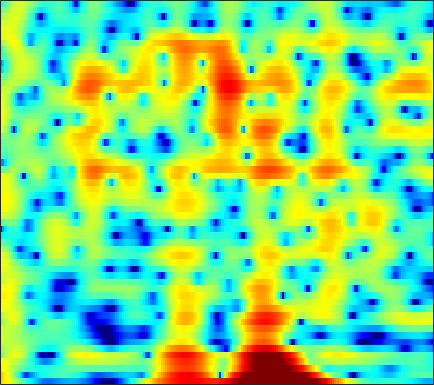

Values plotted in this chart, from the file beside it:
7.3871, 6.8054, 5.9751, 5.0764, 4.3696, 3.3662, 2.3103, 1.4892, 0.35392, -0.81292, -1.9983, -2.8868, -4.0651, -5.2344, -6.1142, -7.3046, -8.5094, -9.3805, -10.425, -11.32, -11.963, -12.214, -12.232, -11.951
7.987, 7.197, 6.015, 4.672, 3.544, 1.851, -0.09867, -1.77, -4.353, -7.446, -11.11, -13.76, -14.64, -12.5, -10.76, -8.899, -7.531, -6.743, -5.909, -5.248, -4.707, -4.355, -3.94, -3.57
6.225, 5.652, 4.833, 3.96, 3.275, 2.335, 1.386, 0.6864, -0.2134, -1.056, -1.822, -2.332, -2.928, -3.43, -3.744, -4.091, -4.364, -4.519, -4.656, -4.713, -4.695, -4.63, -4.456, -4.188
5.545, 5.178, 4.721, 4.273, 3.927, 3.428, 2.875, 2.416, 1.73, 0.9479, 0.06202, -0.6776, -1.772, -2.991, -3.985, -5.404, -6.892, -8.02, -9.377, -10.43, -11.01, -11.04, -10.56, -9.588
-1.632, 0.02076, 1.973, 3.359, 4.061, 4.614, 4.807, 4.744, 4.397, 3.763, 2.84, 1.947, 0.4575, -1.437, -3.192, -6.123, -9.923, -13.69, -20.35, -22.35, -19.38, -18.86, -21.03, -29.78
0.795, 1.215, 1.922, 2.581, 2.97, 3.304, 3.428, 3.383, 3.143, 2.715, 2.114, 1.558, 0.6899, -0.303, -1.102, -2.193, -3.219, -3.925, -4.735, -5.341, -5.739, -5.91, -5.969, -5.804
2.857, 2.764, 2.669, 2.582, 2.509, 2.38, 2.198, 2.019, 1.719, 1.351, 0.925, 0.5723, 0.07485, -0.4353, -0.823, -1.325, -1.782, -2.085, -2.435, -2.722, -2.937, -3.049, -3.137, -3.152
3.22, 3.072, 2.877, 2.668, 2.495, 2.234, 1.928, 1.667, 1.278, 0.8483, 0.3863, 0.02933, -0.4369, -0.87, -1.16, -1.502, -1.775, -1.926, -2.071, -2.166, -2.226, -2.254, -2.279, -2.303
2.981, 2.945, 2.953, 2.952, 2.904, 2.74, 2.426, 2.087, 1.494, 0.7462, -0.1296, -0.8376, -1.773, -2.574, -2.998, -3.263, -3.223, -3.043, -2.703, -2.344, -2.024, -1.827, -1.643, -1.538
-0.9104, 0.7037, 2.414, 3.542, 4.046, 4.322, 4.177, 3.803, 2.942, 1.631, -0.2098, -2.053, -5.433, -10.61, -15.64, -13.19, -8.151, -5.795, -3.751, -2.467, -1.695, -1.348, -1.117, -1.076
0.9862, 2.071, 3.323, 4.179, 4.546, 4.699, 4.498, 4.124, 3.333, 2.228, 0.8373, -0.3643, -2.105, -3.661, -4.419, -4.755, -4.447, -4.061, -3.617, -3.427, -3.551, -3.864, -4.575, -5.575
4.922, 4.827, 4.721, 4.567, 4.381, 4.006, 3.482, 2.988, 2.207, 1.303, 0.3256, -0.4178, -1.368, -2.245, -2.785, -3.371, -3.89, -4.268, -4.812, -5.48, -6.422, -7.344, -8.967, -11.26
6.083, 5.85, 5.484, 5.025, 4.6, 3.899, 3.031, 2.271, 1.136, -0.115, -1.414, -2.335, -3.394, -4.222, -4.643, -4.976, -5.202, -5.384, -5.72, -6.234, -6.902, -7.534, -8.536, -9.63
6.287, 6.219, 6.016, 5.636, 5.215, 4.428, 3.331, 2.269, 0.479, -1.844, -4.881, -7.767, -11.92, -12.66, -10.72, -8.312, -6.778, -6.1, -5.707, -5.776, -6.212, -6.745, -7.647, -8.672
4.225, 4.847, 5.37, 5.528, 5.414, 4.967, 4.173, 3.33, 1.856, 0.004303, -2.216, -3.996, -5.94, -6.716, -6.287, -5.312, -4.542, -4.241, -4.224, -4.636, -5.493, -6.44, -8.141, -10.43
1.644, 2.82, 3.828, 4.363, 4.501, 4.398, 4.026, 3.601, 2.867, 1.998, 1.095, 0.4212, -0.3445, -0.9561, -1.355, -1.773, -2.163, -2.512, -3.105, -3.911, -5.004, -6.027, -7.776, -10.07
3.066, 3.388, 3.682, 3.801, 3.774, 3.576, 3.22, 2.878, 2.34, 1.721, 1.07, 0.5749, -0.05039, -0.5872, -0.991, -1.494, -1.972, -2.32, -2.808, -3.354, -3.984, -4.553, -5.38, -6.301
4.58, 4.415, 4.134, 3.752, 3.409, 2.878, 2.259, 1.752, 1.057, 0.345, -0.3589, -0.8793, -1.601, -2.215, -2.6, -3.02, -3.28, -3.359, -3.345, -3.267, -3.169, -3.129, -3.117, -3.17
5.421, 5.003, 4.325, 3.494, 2.78, 1.736, 0.6317, -0.2124, -1.284, -2.228, -3.108, -3.723, -4.644, -5.758, -6.588, -7.524, -7.774, -7.274, -5.944, -4.388, -2.982, -2.078, -1.149, -0.486
5.008, 4.44, 3.442, 2.151, 0.9292, -1.05, -3.415, -5.379, -7.747, -8.784, -8.583, -8.241, -8.097, -9.081, -10.74, -15.03, -22.67, -16.04, -9.082, -4.964, -2.208, -0.6763, 0.8642, 1.927
2.312, 1.819, 0.8815, -0.4006, -1.677, -3.929, -6.97, -10, -14.98, -15.47, -11.88, -9.993, -8.372, -7.348, -6.944, -6.464, -5.708, -4.849, -3.347, -1.673, -0.07727, 0.9725, 2.136, 3.056
-1.554, -1.754, -2.154, -2.744, -3.277, -4.183, -5.185, -5.883, -6.675, -7.059, -6.978, -6.588, -6.132, -5.491, -4.901, -4.062, -3.118, -2.364, -1.299, -0.2103, 0.8344, 1.563, 2.389, 3.076
-6.302, -5.88, -5.162, -4.627, -4.378, -4.296, -4.524, -4.786, -5.247, -5.761, -6.211, -6.372, -6.245, -5.863, -5.282, -4.271, -3.108, -2.193, -0.983, 0.1333, 1.134, 1.807, 2.596, 3.189
-15.79, -10.21, -6.53, -4.483, -3.681, -3.206, -3.292, -3.728, -4.677, -6.146, -8.152, -10.15, -12.2, -11.59, -9.683, -6.855, -4.416, -2.885, -1.169, 0.2441, 1.42, 2.141, 2.945, 3.557
-1.966, -1.597, -0.9521, -0.4, -0.1901, -0.2537, -0.6855, -1.328, -2.596, -4.387, -6.807, -9.304, -11.99, -11.8, -9.713, -6.882, -4.575, -3.119, -1.526, -0.1909, 0.9312, 1.637, 2.37, 2.959
3.423, 3.31, 3.19, 2.964, 2.739, 2.282, 1.62, 0.9942, -0.06036, -1.273, -2.535, -3.533, -4.65, -5.304, -5.588, -5.536, -5.136, -4.632, -3.757, -2.757, -1.794, -1.119, -0.3867, 0.1424
5.281, 5.172, 4.949, 4.627, 4.296, 3.74, 3.005, 2.361, 1.349, 0.1395, -1.217, -2.292, -4.056, -6.008, -7.65, -9.979, -11.61, -11.53, -9.784, -7.713, -6.036, -5.128, -4.237, -3.798
5.561, 5.567, 5.43, 5.167, 4.856, 4.311, 3.614, 2.975, 1.992, 0.8153, -0.6012, -1.761, -3.708, -6.098, -8.368, -12.28, -16.36, -16.16, -12.55, -9.778, -8.066, -7.326, -6.994, -7.254
4.977, 5.106, 5.086, 4.872, 4.599, 4.087, 3.449, 2.864, 2.001, 1.046, -0.06959, -0.9207, -2.109, -3.374, -4.311, -5.404, -6.183, -6.511, -6.559, -6.432, -6.354, -6.417, -6.911, -7.775
4.558, 4.665, 4.626, 4.342, 4.024, 3.427, 2.691, 2.065, 1.17, 0.2845, -0.5001, -1.087, -1.585, -2.063, -2.321, -2.663, -2.961, -3.166, -3.457, -3.781, -4.173, -4.553, -5.062, -5.709
4.978, 4.884, 4.613, 4.182, 3.708, 2.882, 1.753, 0.7513, -0.8138, -2.41, -3.401, -3.623, -3.232, -2.4, -1.841, -1.286, -1.004, -0.9607, -1.163, -1.603, -2.256, -2.863, -3.675, -4.476
4.854, 4.552, 4.214, 3.922, 3.579, 2.879, 1.675, 0.3083, -2.488, -7.457, -21.16, -15.42, -6.223, -2.359, -0.6566, 0.7648, 1.473, 1.62, 1.404, 0.6854, -0.5425, -1.821, -4.209, -7.069
-1.854, -2.283, -1.256, 0.2022, 1.041, 1.645, 1.694, 1.393, 0.6456, -0.2271, -0.6284, -0.581, 0.2275, 1.292, 1.988, 2.683, 3.011, 2.996, 2.656, 1.873, 0.5975, -0.7392, -3.19, -6.256
-10.4, -11, -7.027, -3.808, -2.149, -0.7197, 0.1746, 0.563, 0.9068, 1.089, 1.172, 1.357, 1.509, 1.731, 1.865, 1.978, 1.959, 1.845, 1.542, 1.094, 0.4838, -0.01762, -0.7517, -1.355
-3.019, -3.162, -2.893, -2.248, -1.697, -0.9725, -0.3861, -0.01311, 0.3538, 0.61, 0.7518, 0.8303, 0.8766, 0.8274, 0.7648, 0.6064, 0.4013, 0.2318, -0.02025, -0.2533, -0.4335, -0.5305, -0.5625, -0.5141
-1.923, -1.77, -1.439, -1.09, -0.8132, -0.4444, -0.09717, 0.1334, 0.3613, 0.5257, 0.6502, 0.5787, 0.47, 0.1928, -0.1063, -0.6028, -1.171, -1.593, -2.04, -2.287, -2.224, -2.01, -1.505, -0.8743
-2.068, -1.347, -0.7536, -0.4142, -0.2495, -0.08491, 0.1268, 0.2955, 0.5806, 0.8274, 0.9556, 0.9626, 0.7153, 0.2253, -0.3726, -1.49, -3.015, -4.415, -6.33, -7.391, -6.729, -5.432, -3.605, -1.933
0.2243, 0.5212, 0.3544, -0.229, -0.8413, -1.571, -1.794, -1.44, -0.5198, 0.4612, 1.159, 1.558, 1.627, 1.262, 0.6736, -0.6627, -2.746, -5.075, -9.781, -15.63, -11.16, -7.484, -4.258, -2.282
4.179, 3.33, 1.739, -0.7088, -3.529, -9.998, -20.62, -9.718, -3.868, -0.8192, 1.051, 1.808, 2.453, 2.551, 2.334, 1.745, 0.8181, 0.007396, -1.073, -1.849, -2.187, -2.191, -2.221, -2.378
5.686, 4.632, 3.042, 1.221, -0.2683, -1.97, -2.833, -2.644, -1.637, -0.5194, 0.4687, 0.9496, 1.466, 1.712, 1.722, 1.591, 1.263, 0.9567, 0.4361, -0.1606, -0.9299, -1.611, -2.932, -4.826
5.798, 4.879, 3.634, 2.353, 1.461, 0.3979, -0.4129, -0.7933, -1.097, -1.08, -1.003, -0.7739, -0.5868, -0.3801, -0.2595, -0.1845, -0.1825, -0.2487, -0.4223, -0.7265, -1.158, -1.595, -2.403, -3.386
5.729, 4.856, 3.601, 2.268, 1.253, -0.1208, -1.411, -2.253, -3.134, -3.603, -3.65, -3.481, -3.157, -2.786, -2.487, -2.138, -1.792, -1.578, -1.305, -1.098, -0.9381, -0.8971, -0.8651, -0.9513
5.403, 4.55, 3.218, 1.685, 0.3212, -1.868, -4.489, -6.785, -9.534, -10.43, -8.952, -7.934, -6.582, -5.774, -5.345, -4.808, -4.209, -3.622, -2.754, -1.848, -1.05, -0.5168, 0.1008, 0.6088
4.508, 3.959, 3.06, 1.823, 0.5903, -1.578, -4.531, -7.572, -12.41, -13.65, -10.85, -8.906, -8.086, -8.3, -9.11, -10.31, -10.02, -8.335, -5.627, -3.307, -1.554, -0.5177, 0.4747, 1.264
2.41, 2.834, 3.085, 2.885, 2.47, 1.693, 0.6025, -0.2862, -1.296, -2.182, -2.729, -3.258, -4.317, -6.096, -8.082, -12.01, -12.8, -9.369, -5.447, -2.76, -0.9328, -0.03978, 0.7817, 1.166
-0.5864, 0.6872, 1.768, 2.458, 2.771, 2.929, 2.864, 2.729, 2.41, 2.007, 1.552, 0.9941, 0.3174, -0.5007, -1.138, -1.741, -1.987, -1.861, -1.438, -0.9715, -0.6476, -0.5446, -0.5918, -0.9759
-2.369, -1.652, -0.5391, 0.5944, 1.346, 2.117, 2.706, 2.988, 3.144, 3.173, 2.978, 2.785, 2.409, 1.94, 1.518, 0.9658, 0.4223, -0.03055, -0.6442, -1.371, -2.254, -2.949, -4.018, -4.931
-8.579, -6.698, -3.795, -1.46, -0.0575, 1.435, 2.506, 3.072, 3.61, 3.857, 3.875, 3.828, 3.526, 3.094, 2.707, 2.021, 1.19, 0.445, -0.7683, -2.277, -4.165, -5.913, -8.862, -12.07
-10.96, -8.059, -4.543, -1.862, -0.2704, 1.373, 2.525, 3.158, 3.757, 4.001, 4.05, 3.978, 3.66, 3.202, 2.791, 2.061, 1.165, 0.3706, -0.9486, -2.591, -4.655, -6.588, -10, -13.85
-4.053, -3.28, -1.743, -0.1677, 0.9023, 2.086, 2.941, 3.389, 3.646, 3.685, 3.527, 3.209, 2.763, 2.212, 1.761, 1.141, 0.436, -0.1478, -1.061, -2.173, -3.478, -4.584, -6.036, -7.263
-5.011, -2.452, 0.06316, 1.843, 2.804, 3.714, 4.224, 4.325, 4.117, 3.594, 2.713, 1.895, 0.8098, -0.1065, -0.5828, -0.8481, -0.9129, -0.9935, -1.21, -1.663, -2.389, -3.138, -4.244, -5.699
-0.2919, 1.243, 2.922, 4.157, 4.792, 5.238, 5.248, 4.95, 4.188, 2.821, 0.7357, -1.316, -5.053, -9.35, -9.907, -6.994, -4.444, -3.251, -2.394, -2.16, -2.458, -2.986, -4.15, -5.9
3.779, 4.026, 4.425, 4.755, 4.894, 4.848, 4.485, 3.992, 2.978, 1.45, -0.635, -2.558, -5.742, -8.698, -9.311, -7.91, -6.213, -5.242, -4.437, -4.093, -4.134, -4.367, -5.064, -6.124
4.087, 4.186, 4.33, 4.406, 4.379, 4.207, 3.828, 3.386, 2.538, 1.449, 0.1498, -0.9121, -2.416, -3.732, -4.516, -5.262, -5.718, -5.915, -5.989, -5.934, -5.809, -5.742, -5.72, -5.826
2.995, 3.315, 3.692, 3.973, 4.09, 4.098, 3.917, 3.63, 3.05, 2.268, 1.273, 0.3615, -0.9758, -2.499, -3.758, -5.552, -7.386, -8.63, -9.577, -9.321, -8.278, -7.4, -6.32, -5.5
0.6114, 1.476, 2.456, 3.225, 3.66, 4.026, 4.148, 4.082, 3.794, 3.236, 2.402, 1.579, 0.235, -1.5, -3.107, -5.901, -9.924, -14.76, -36.55, -16.57, -10.76, -8.316, -6.199, -4.771
-2.692, -1.192, 0.4338, 1.725, 2.492, 3.262, 3.745, 3.931, 3.936, 3.653, 3.094, 2.513, 1.474, 0.154, -1.023, -2.817, -4.731, -6.024, -7.115, -7.082, -6.253, -5.472, -4.452, -3.602
-5.331, -3.755, -1.802, -0.1074, 0.9571, 2.101, 2.926, 3.336, 3.607, 3.611, 3.358, 3.013, 2.346, 1.492, 0.7454, -0.3065, -1.364, -2.087, -2.884, -3.421, -3.682, -3.708, -3.561, -3.315
